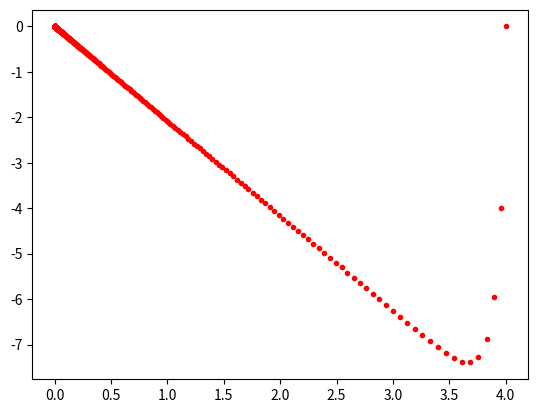
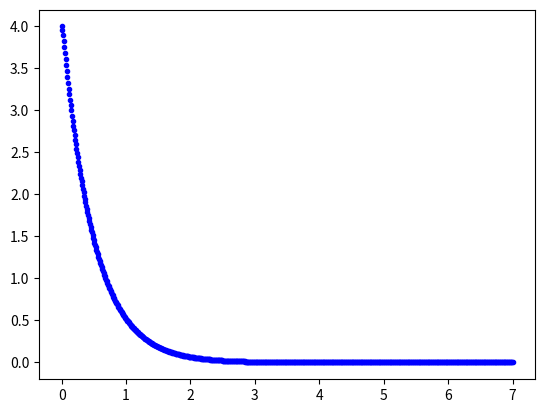
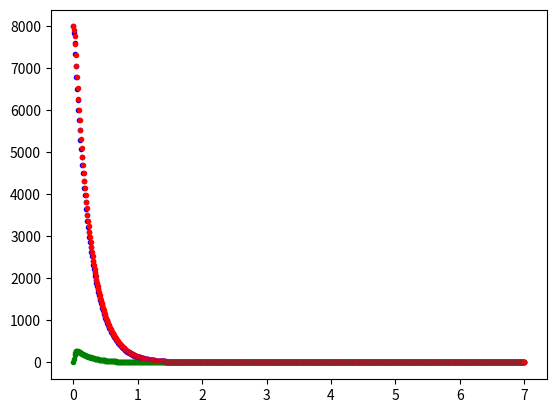

Source code (Python) for these figures, in order:
import matplotlib.pyplot as plt

dt = 0.01
v=0
k=1000
ma=10
x=4
b=500
t=0
a=-(b/ma)*v-(k/ma)*x
t=0
Ec=0.5*ma*v**2
Epk=0.5*k*x**2    
Em=Ec+Epk
while t<7: 
    plt.figure(1)
    plt.plot(x,v,"r.")
 
    plt.figure(2)
    plt.plot(t,x,"b.")
        
    plt.figure(3)
    plt.plot(t,Epk,"b.")
    plt.plot(t,Ec,"g.")
    plt.plot(t,Em,"r.")
        
    v=v+a*dt
    x=x+v*dt         
    a=-(b/ma)*v-(k/ma)*x
    Ec=0.5*ma*v**2
    Epk=0.5*k*x**2    
    Em=Ec+Epk
    t = t+dt
    
plt.figure(1)
plt.show()
plt.figure(2)
plt.show()
plt.figure(3)
plt.show()
